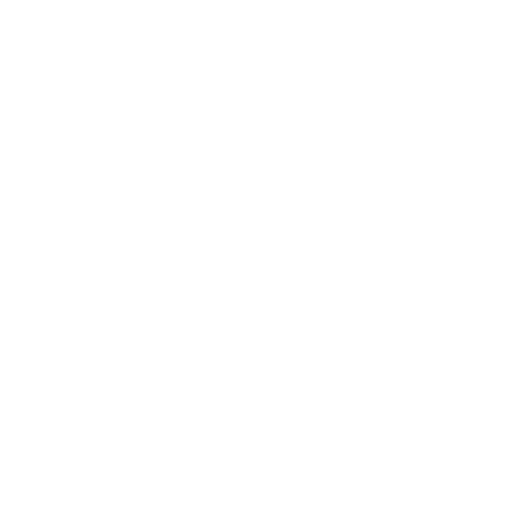
t = 0.00 s
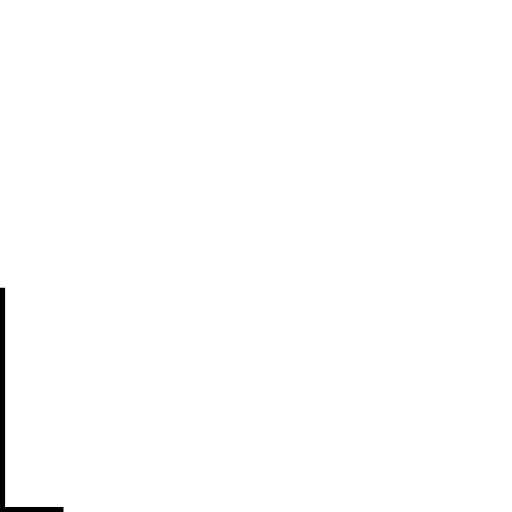
t = 0.84 s
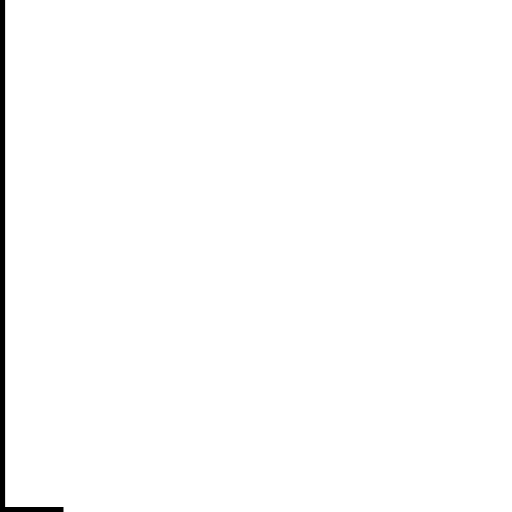
t = 1.69 s
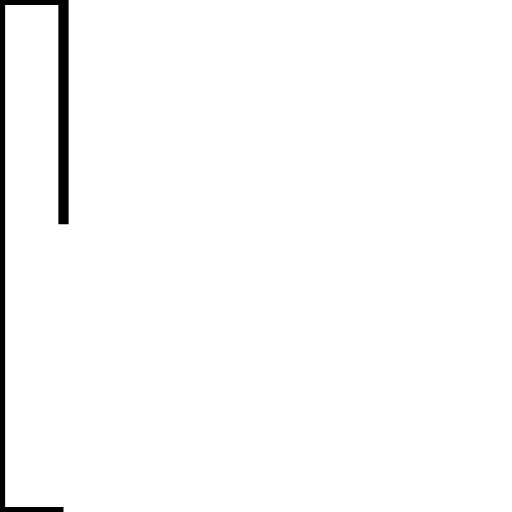
t = 2.53 s
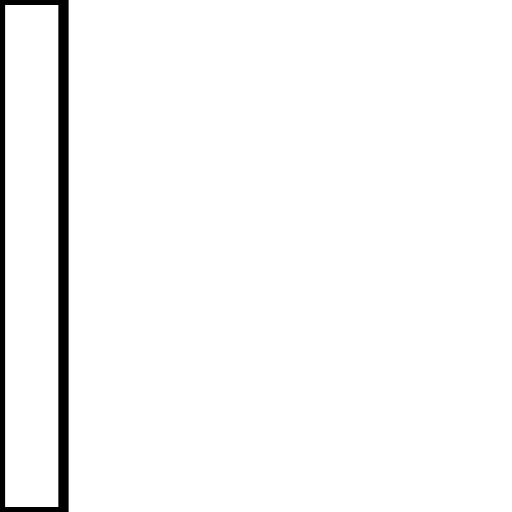
t = 3.37 s

The animated SVG that drew these frames (rendered in a browser with its animation timeline set to each time). Animation: 1 SMIL element (animate=1); one cycle of 3.37 s.

<?xml version='1.0' encoding='utf-8'?>
<svg viewBox="0.0 -6.0 50.0 50.0" version="1.1" xmlns="http://www.w3.org/2000/svg"><rect x="-1000" y="-1000" width="2000" height="2000" stroke="white" fill="white" /><g style="fill:none;stroke:#000000;stroke-width:1"><path d="M 6.2 6.0 L 0.0 6.0 L 0.0 -44.0 L 6.2 -44.0 Z" transform="translate(0.0 38.0)" stroke-dasharray="112.4" stroke-dashoffset="112.4"><animate attributeName="stroke-dashoffset" from="112.4" to="0" dur="3.372s" begin="0s; anim_end.end" fill="freeze" id="anim0" /></path></g></svg>
